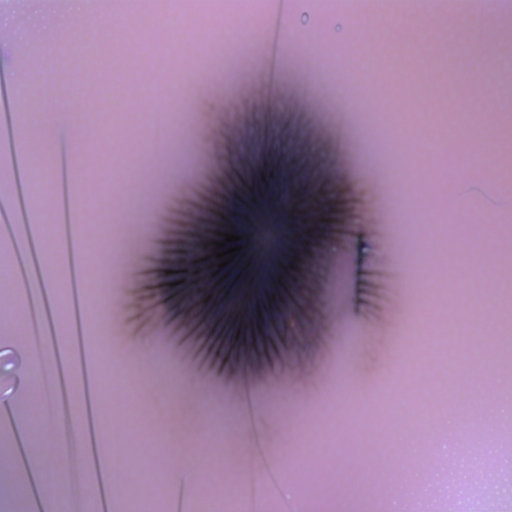
Generation parameters embedded in this image by AUTOMATIC1111 Stable Diffusion web UI or a fork of it (Forge, ...) (PNG 'parameters' text chunk):
benign mole
Steps: 20, Sampler: Euler a, CFG scale: 7, Seed: 340960411, Face restoration: CodeFormer, Size: 512x512, Model hash: 8d72386f9b, Model: Skin Mole_311760_lora, Version: v1.5.1